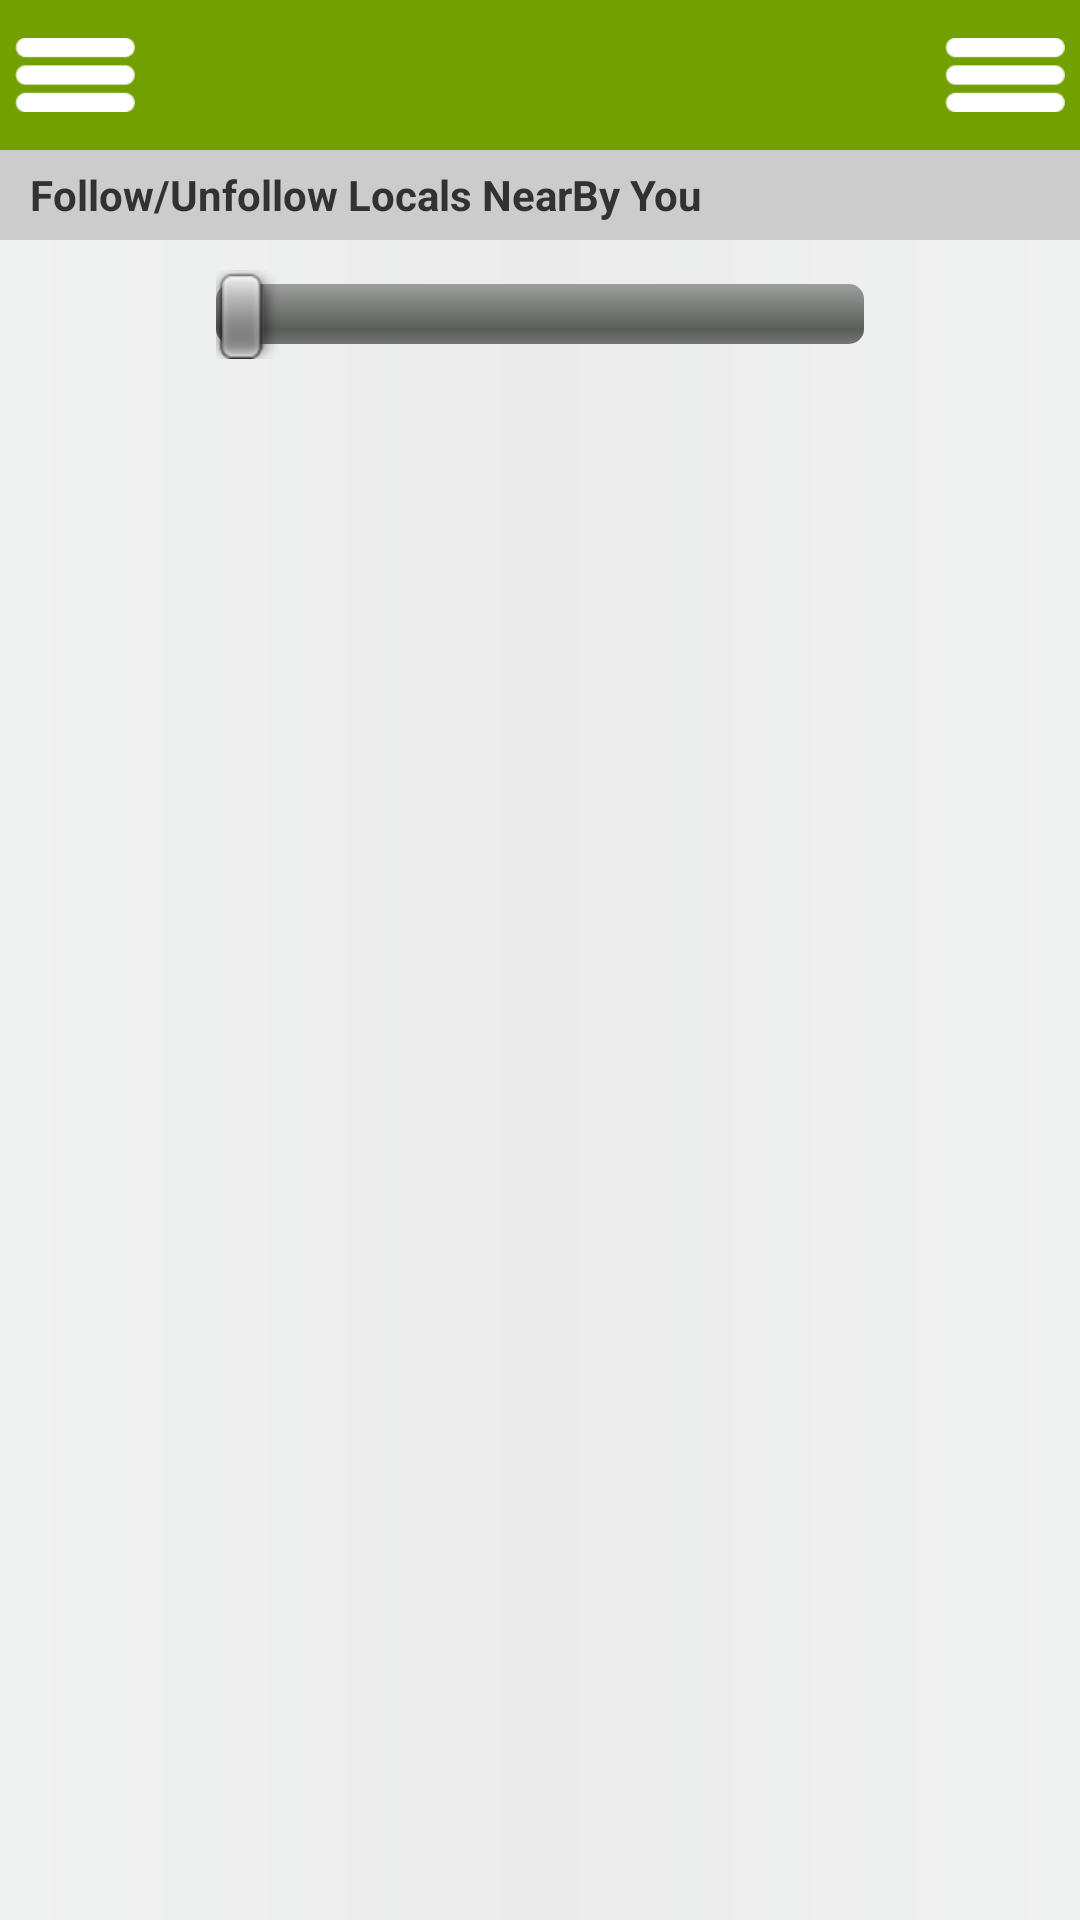

Android layout source for this screen:
<!-- AndroidManifest.xml: application theme AppTheme -->
<!-- res/layout/activity_neighbors_nerby_screen.xml -->
<LinearLayout xmlns:android="http://schemas.android.com/apk/res/android"
    xmlns:slidemenu="http://schemas.android.com/apk/res-auto"
    xmlns:tools="http://schemas.android.com/tools"
    android:layout_width="match_parent"
    android:layout_height="match_parent"
    slidemenu:layout_role="content"
    android:background="@drawable/background"
    android:orientation="vertical" >

    <include layout="@layout/header" />

    <TextView
        android:layout_width="match_parent"
        android:layout_height="@dimen/follow_unfollow_text_height"
        android:background="@color/follow_unfollow_text_background"
        android:gravity="center_vertical"
        android:paddingLeft="@dimen/main_layout_right_left_margin"
        android:text="@string/follow_unfollow"
        android:textStyle="bold" />

    <LinearLayout
        android:layout_width="match_parent"
        android:layout_height="wrap_content"
        android:layout_marginTop="@dimen/margin_from_upperLayout"
        android:orientation="horizontal" >

        <SeekBar
            android:layout_width="match_parent"
            android:layout_height="wrap_content"
            android:layout_weight="1"
            android:visibility="invisible" />

        <SeekBar
            android:id="@+id/seekBar_activity_neighbors_nearby_screen"
            android:layout_width="match_parent"
            android:layout_height="wrap_content"
            android:layout_weight=".5" />

        <SeekBar
            android:layout_width="match_parent"
            android:layout_height="wrap_content"
            android:layout_weight="1"
            android:visibility="invisible" />
    </LinearLayout>

    <ListView
        android:layout_width="match_parent"
        android:layout_height="match_parent" >
    </ListView>

</LinearLayout>
<!-- res/layout/header.xml (included above) -->
<?xml version="1.0" encoding="utf-8"?>
<RelativeLayout xmlns:android="http://schemas.android.com/apk/res/android"
    android:id="@+id/header_img"
    android:layout_width="match_parent"
    android:layout_height="50dp"
    android:layout_alignParentTop="true"
    android:layout_centerHorizontal="true"
    android:background="@color/header_color"
    android:gravity="center_vertical"
    android:orientation="horizontal" >

    <ImageView
        android:id="@+id/imageView_header_left_menu"
        android:layout_width="@dimen/header_left_menu_width"
        android:layout_height="@dimen/header_left_menu_height"
        android:layout_centerVertical="true"
        android:layout_marginRight="@dimen/header_left_menu_right_margin"
        android:background="@drawable/header_menu_button_background"
        android:contentDescription="@string/img_menu"
        android:padding="@dimen/header_left_menu_padding"
        android:src="@drawable/slide_holder_icon" />

    <LinearLayout
        android:layout_width="wrap_content"
        android:layout_height="wrap_content"
        android:layout_centerHorizontal="true"
        android:layout_centerVertical="true"
        android:orientation="horizontal" >

        <ImageView
            android:background="@drawable/header_center_buttons_background"
            android:id="@+id/imageView_header_post"
            android:layout_width="@dimen/header_center_icons_width"
            android:layout_height="@dimen/header_center_icons_height"
            android:contentDescription="@string/img_menu"
            android:padding="@dimen/header_center_icons_padding"
            android:src="@drawable/ic_launcher" />

        <ImageView
            android:id="@+id/imageView_header_wall"
            android:layout_width="@dimen/header_center_icons_width"
            android:layout_height="@dimen/header_center_icons_height"
            android:contentDescription="@string/img_menu"
            android:padding="@dimen/header_center_icons_padding"
            android:src="@drawable/ic_launcher" />

        <ImageView
            android:id="@+id/imageView_header_take_a_picture"
            android:layout_width="@dimen/header_center_icons_width"
            android:layout_height="@dimen/header_center_icons_height"
            android:contentDescription="@string/img_menu"
            android:padding="@dimen/header_center_icons_padding"
            android:src="@drawable/ic_launcher" />
    </LinearLayout>

    <ImageView
        android:id="@+id/imageView_header_right_menu"
        android:layout_width="@dimen/header_right_menu_width"
        android:layout_height="@dimen/header_right_menu_height"
        android:layout_alignParentRight="true"
        android:layout_centerVertical="true"
        android:layout_marginLeft="@dimen/header_left_menu_right_margin"
        android:background="@drawable/header_menu_button_background"
        android:contentDescription="@string/img_menu"
        android:padding="@dimen/header_left_menu_padding"
        android:src="@drawable/slide_holder_icon" />

</RelativeLayout>
<!-- resources referenced by this layout -->
<resources>
  <color name="follow_unfollow_text_background">#CCCCCC</color>
  <color name="header_color">#72A000</color>
  <dimen name="follow_unfollow_text_height">30dp</dimen>
  <dimen name="header_center_icons_height">35dp</dimen>
  <dimen name="header_center_icons_padding">5dp</dimen>
  <dimen name="header_center_icons_width">50dp</dimen>
  <dimen name="header_left_menu_height">40dp</dimen>
  <dimen name="header_left_menu_padding">5dp</dimen>
  <dimen name="header_left_menu_right_margin">10dp</dimen>
  <dimen name="header_left_menu_width">50dp</dimen>
  <dimen name="header_right_menu_height">40dp</dimen>
  <dimen name="header_right_menu_width">50dp</dimen>
  <dimen name="main_layout_right_left_margin">10dp</dimen>
  <dimen name="margin_from_upperLayout">10dp</dimen>
  <!-- drawable background (drawable) -->
  <?xml version="1.0" encoding="utf-8"?>
  <shape xmlns:android="http://schemas.android.com/apk/res/android"
      android:shape="rectangle" >
  
      <gradient
          android:centerColor="@color/background_color_center"
          android:endColor="@color/background_color_start"
          android:startColor="@color/background_color_start"/>
  
  
  </shape>
  <!-- drawable header_center_buttons_background (drawable) -->
  <?xml version="1.0" encoding="UTF-8"?>
  <selector xmlns:android="http://schemas.android.com/apk/res/android">
  
      <item android:state_pressed="false"><shape>
              <solid android:color="@android:color/transparent" />
          </shape></item>
      <item android:state_pressed="true"><shape>
              <solid android:color="@color/login_button_border_color" />
          </shape></item>
          
      <item android:state_focused="true"><shape>
              <solid android:color="@color/header_button_pressed" />
          </shape></item>
  
  </selector>
  <!-- drawable header_menu_button_background (drawable) -->
  <?xml version="1.0" encoding="UTF-8"?>
  <selector xmlns:android="http://schemas.android.com/apk/res/android">
  
      <item android:state_pressed="false"><shape>
              <solid android:color="@android:color/transparent" />
          </shape></item>
      <item android:state_pressed="true"><shape>
              <solid android:color="@color/login_button_border_color" />
          </shape></item>
  
  </selector>
  <!-- drawable slide_holder_icon: png bitmap (drawable, 1302 bytes) -->
  <string name="follow_unfollow">Follow/Unfollow Locals NearBy You</string>
  <string name="img_menu">Menu</string>
  <style name="AppTheme" parent="AppBaseTheme">
          
      </style>
  <color name="background_color_center">#EBEBEB</color>
  <color name="background_color_start">#F0F2F1</color>
  <color name="login_button_border_color">#2E8C4D</color>
  <color name="header_button_pressed">#638F08</color>
  <style name="AppBaseTheme" parent="android:Theme.Light">
          
      </style>
</resources>
